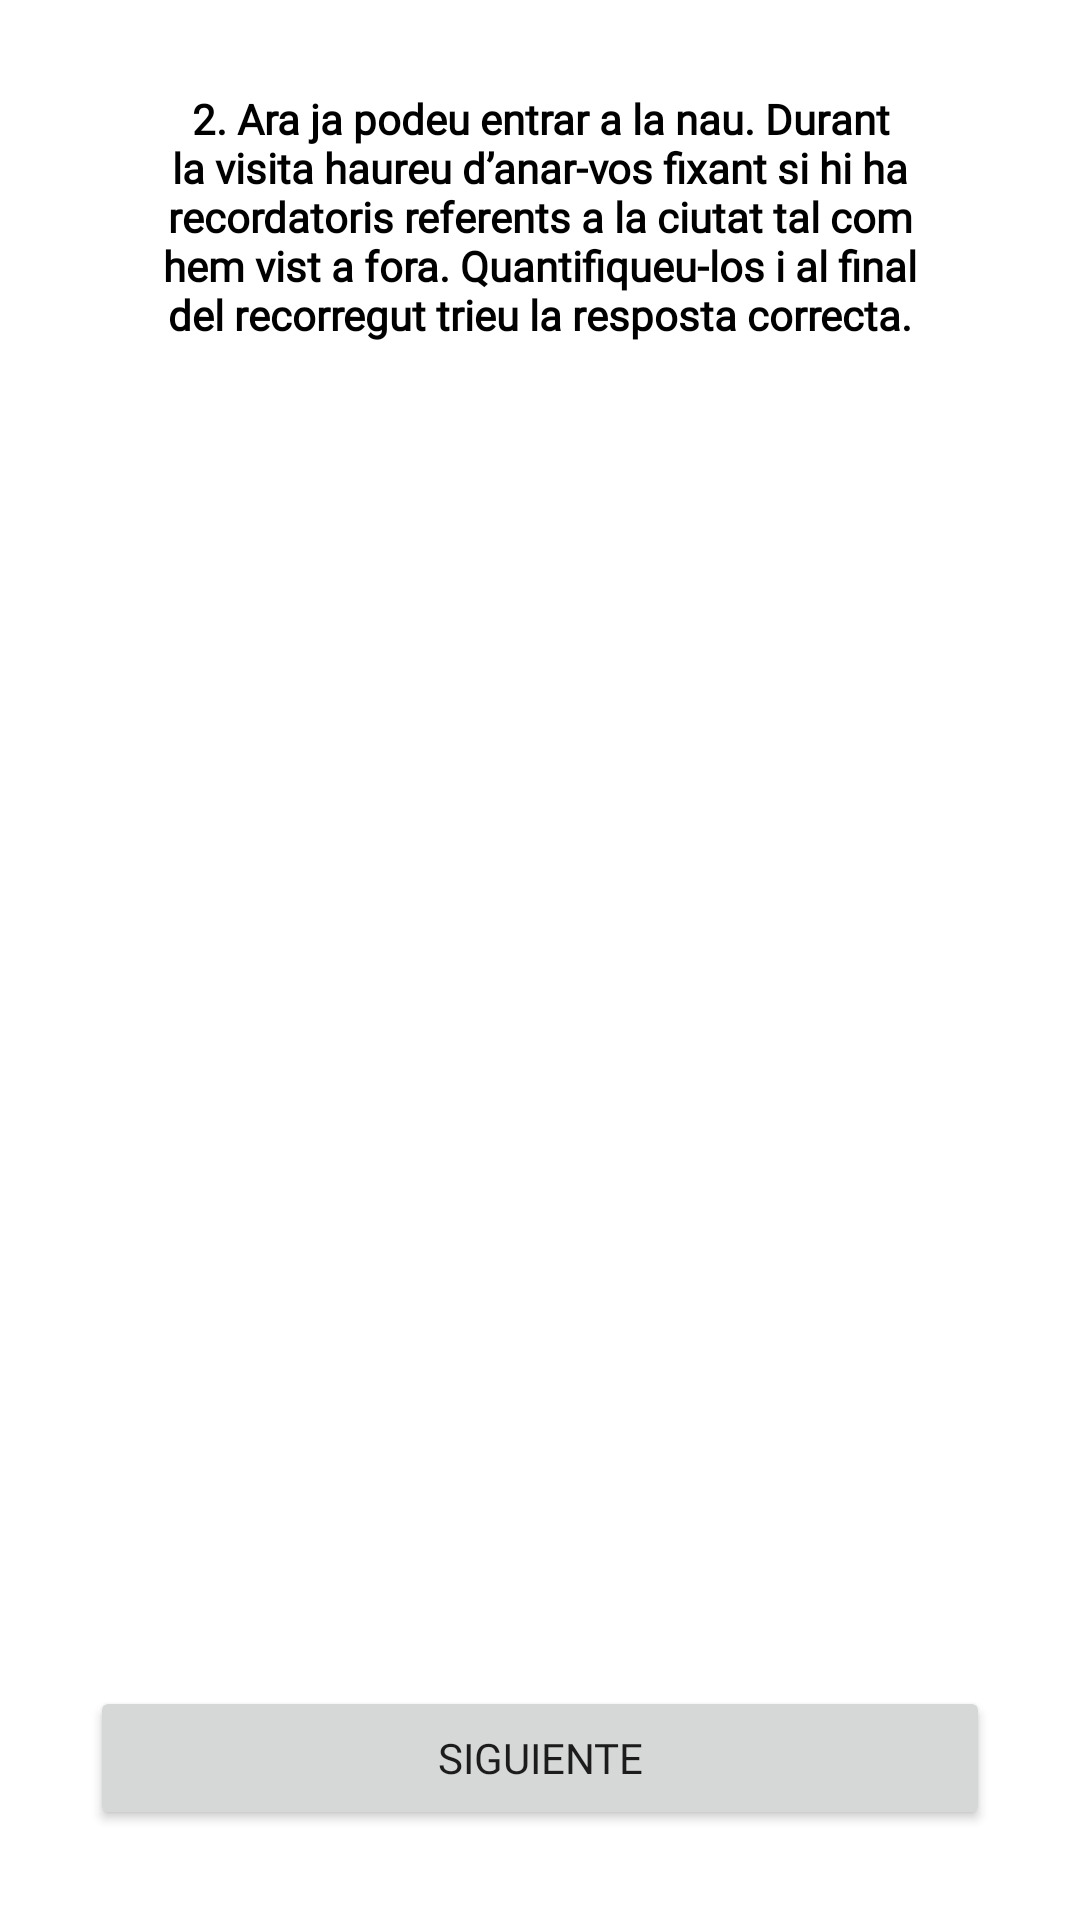

Here is an Android app screen rendered from its layout file. Give the layout XML and the strings, colors and styles it references.
<!-- AndroidManifest.xml: application theme Theme.Orga -->
<!-- res/layout/activity_joc_dos.xml -->
<?xml version="1.0" encoding="utf-8"?>
<androidx.constraintlayout.widget.ConstraintLayout xmlns:android="http://schemas.android.com/apk/res/android"
    xmlns:app="http://schemas.android.com/apk/res-auto"
    xmlns:tools="http://schemas.android.com/tools"
    android:layout_width="match_parent"
    android:layout_height="match_parent"
    android:fontFamily="@font/happymonkey_regular"
    tools:ignore="MissingDefaultResource">

    <TextView
        android:id="@+id/text1joc2"
        android:layout_width="match_parent"
        android:layout_height="wrap_content"
        android:layout_marginHorizontal="20dp"
        android:layout_marginTop="30dp"
        android:text="@string/joc2"
        app:layout_constraintEnd_toEndOf="parent"
        app:layout_constraintStart_toStartOf="parent"
        app:layout_constraintTop_toTopOf="parent"
        android:textSize="@dimen/midaNormal"
        android:textAlignment="center"
        android:textStyle="bold"
        android:textColor="@color/border_color"
        android:fontFamily="@font/happymonkey_regular"
        android:paddingHorizontal="30dp"/>

    <ImageView
        android:layout_width="200dp"
        android:layout_height="200dp"
        app:layout_constraintTop_toBottomOf="@id/text1joc2"
        app:layout_constraintStart_toStartOf="parent"
        app:layout_constraintEnd_toEndOf="parent"
        android:layout_marginTop="40dp"
        android:src="@drawable/escut"
        />



    <Button
        android:id="@+id/siguiente"
        android:layout_width="match_parent"
        android:layout_height="wrap_content"
        app:layout_constraintBottom_toBottomOf="parent"
        app:layout_constraintStart_toStartOf="parent"
        app:layout_constraintEnd_toEndOf="parent"
        android:layout_margin="30dp"
        android:fontFamily="@font/happymonkey_regular"

        android:text="@string/siguiente"
        />


</androidx.constraintlayout.widget.ConstraintLayout>
<!-- resources referenced by this layout -->
<resources>
  <color name="border_color">#FF000000</color>
  <string name="joc2">2. Ara ja podeu entrar a la nau. Durant la visita haureu d’anar-vos fixant si hi ha recordatoris referents a la ciutat tal
  com hem vist a fora. Quantifiqueu-los i al final del recorregut trieu la resposta correcta.</string>
  <string name="siguiente">Siguiente</string>
  <style name="Theme.Orga" parent="Theme.MaterialComponents.DayNight.NoActionBar">
          
          <item name="colorPrimary">@color/purple_500</item>
          <item name="colorPrimaryVariant">@color/purple_700</item>
          <item name="colorOnPrimary">@color/white</item>
          
          <item name="colorSecondary">@color/teal_200</item>
          <item name="colorSecondaryVariant">@color/teal_700</item>
          <item name="colorOnSecondary">@color/black</item>
          
          <item name="android:statusBarColor">?attr/colorPrimaryVariant</item>
          
      </style>
  <color name="purple_500">#FF6200EE</color>
  <color name="purple_700">#FF3700B3</color>
  <color name="white">#FFFFFFFF</color>
  <color name="teal_200">#FF03DAC5</color>
  <color name="teal_700">#FFFFFFFF</color>
  <color name="black">#FFFFFFFF</color>
</resources>
